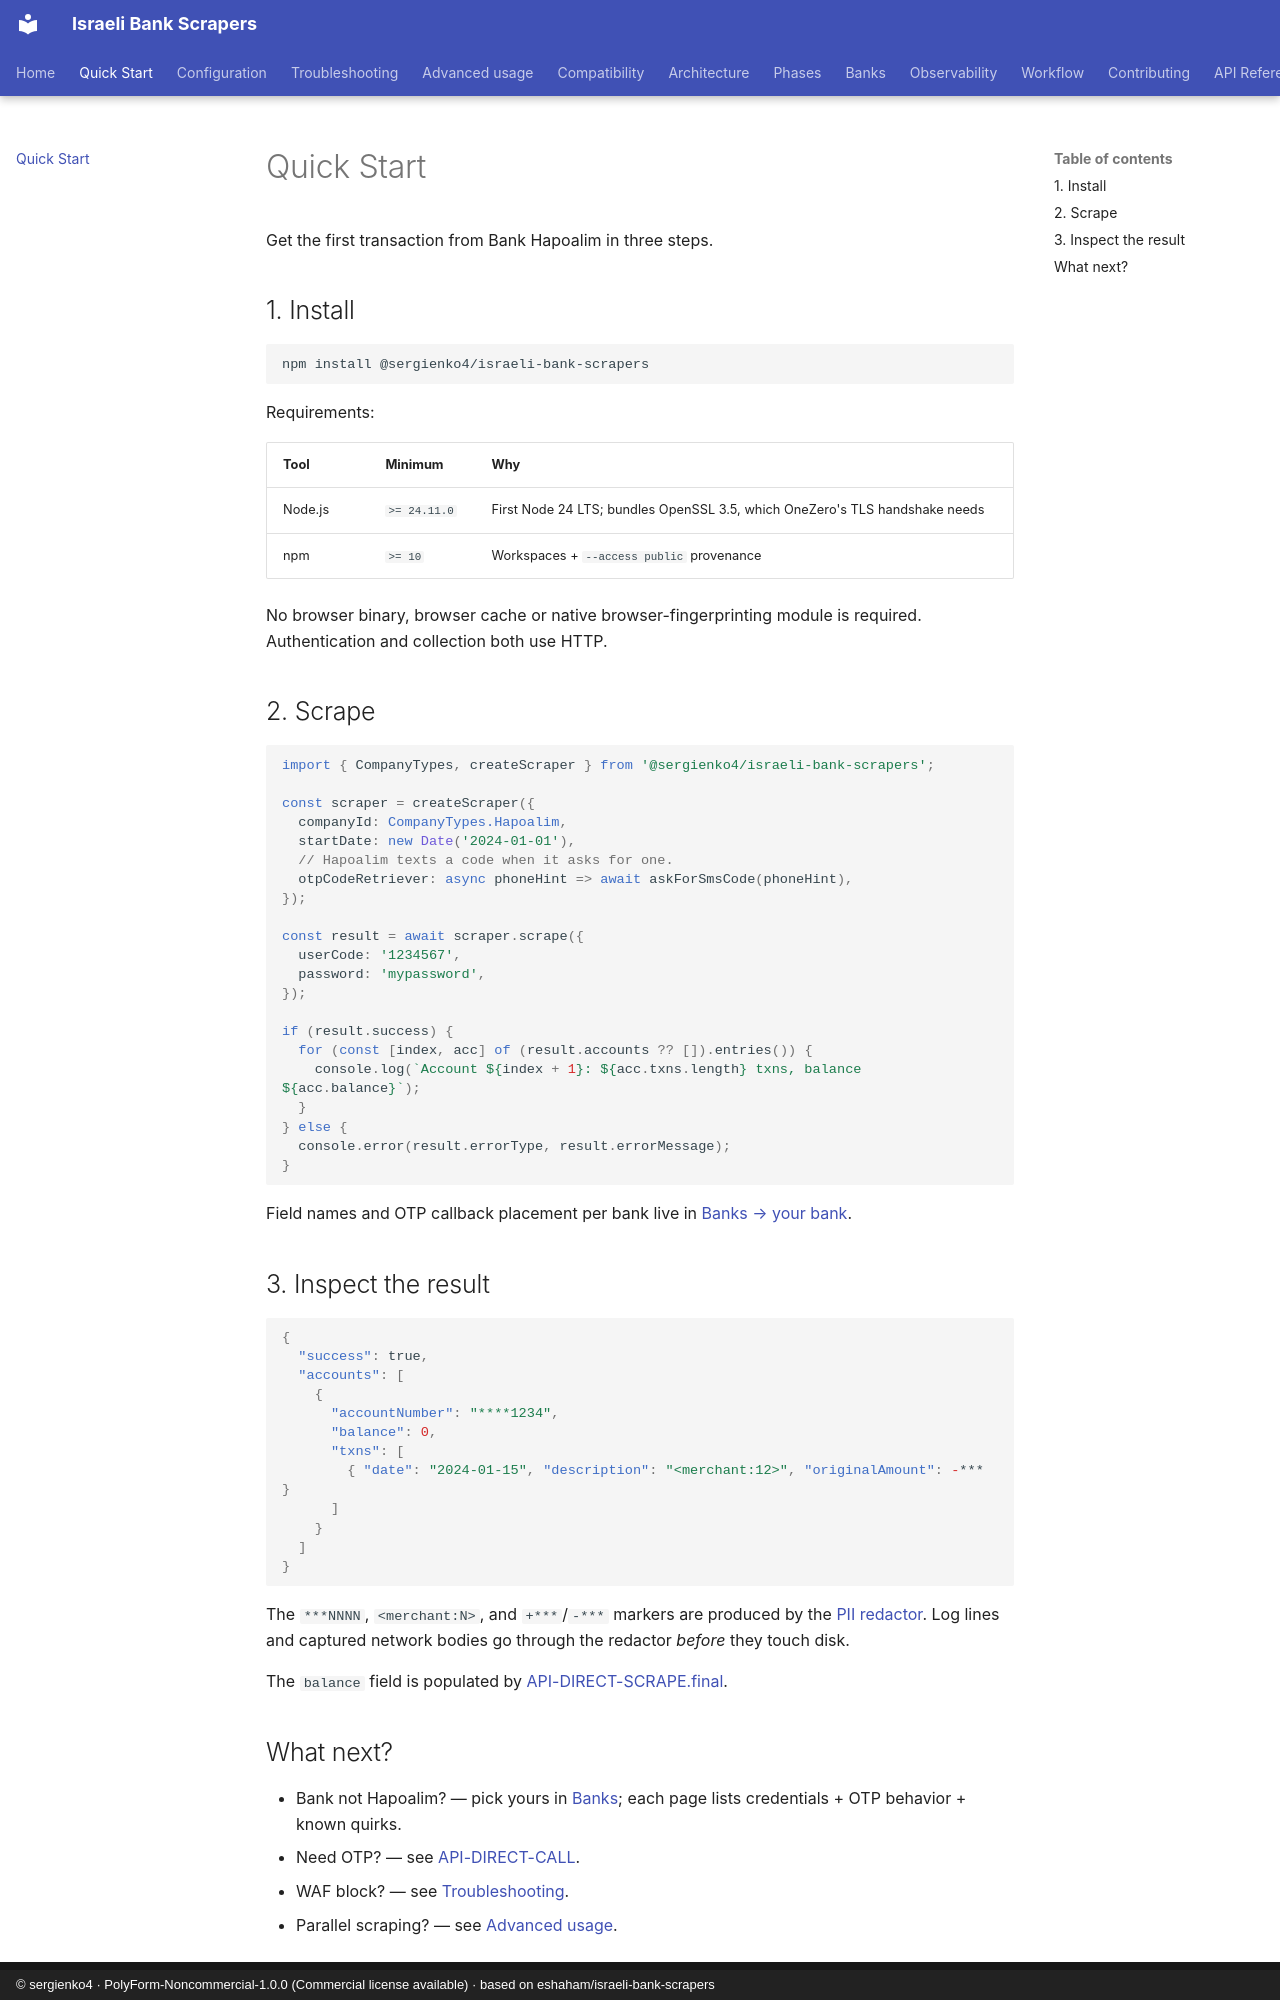

repository: sergienko4/israeli-bank-scrapers · page: quick-start/index.html · generator: mkdocs · copyright: © sergienko4 · PolyForm-Noncommercial-1.0.0 (Commercial license available) · based on eshaham/israeli-bank-scrapers

# Quick Start

Get the first transaction from Bank Hapoalim in three steps.

## 1. Install

```sh
npm install @sergienko4/israeli-bank-scrapers
```

Requirements:

| Tool    | Minimum      | Why                                                                         |
| ------- | ------------ | --------------------------------------------------------------------------- |
| Node.js | `>= 24.11.0` | First Node 24 LTS; bundles OpenSSL 3.5, which OneZero's TLS handshake needs |
| npm     | `>= 10`      | Workspaces + `--access public` provenance                                   |

No browser binary, browser cache or native browser-fingerprinting module is
required. Authentication and collection both use HTTP.

## 2. Scrape

```typescript
import { CompanyTypes, createScraper } from '@sergienko4/israeli-bank-scrapers';

const scraper = createScraper({
  companyId: CompanyTypes.Hapoalim,
  startDate: new Date('2024-01-01'),
  // Hapoalim texts a code when it asks for one.
  otpCodeRetriever: async phoneHint => await askForSmsCode(phoneHint),
});

const result = await scraper.scrape({
  userCode: '1234567',
  password: 'mypassword',
});

if (result.success) {
  for (const [index, acc] of (result.accounts ?? []).entries()) {
    console.log(`Account ${index + 1}: ${acc.txns.length} txns, balance ${acc.balance}`);
  }
} else {
  console.error(result.errorType, result.errorMessage);
}
```

Field names and OTP callback placement per bank live in [Banks → your bank](banks/index.md).

## 3. Inspect the result

```json
{
  "success": true,
  "accounts": [
    {
      "accountNumber": "****1234",
      "balance": 0,
      "txns": [
        { "date": "2024-01-15", "description": "<merchant:12>", "originalAmount": -*** }
      ]
    }
  ]
}
```

The `***NNNN`, `<merchant:N>`, and `+***`/`-***` markers are produced by the [PII redactor](observability/redaction.md). Log lines and captured network bodies go through the redactor _before_ they touch disk.

The `balance` field is populated by [API-DIRECT-SCRAPE.final](phases/api-direct-scrape.md).
